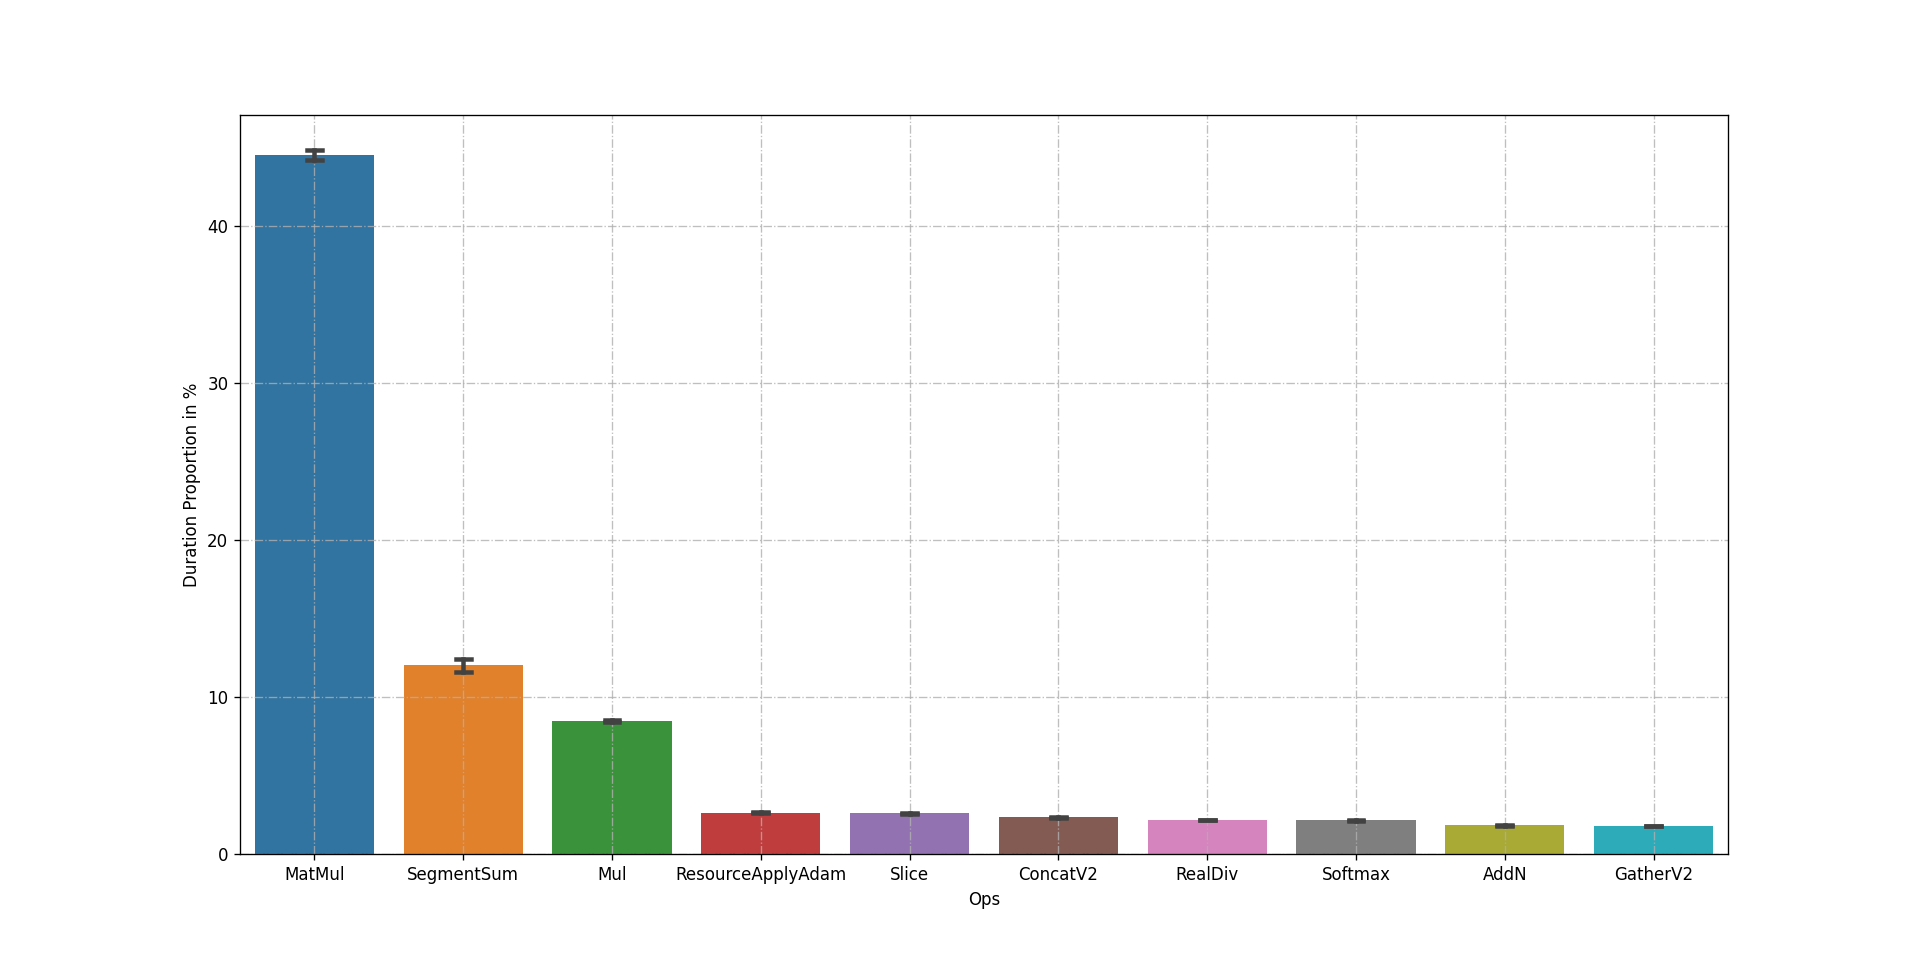

The file beside this chart, header and first rows:
, MatMul, SegmentSum, Mul, ResourceApplyAdam, Slice, ConcatV2, RealDiv, Softmax, AddN, GatherV2, Relu, Sum, UnsortedSegmentSum, Sub, RandomUniform, AssignSubVariableOp, Add, ReadVariableOp, Floor, LeakyReluGrad, LeakyRelu, ReluGrad, Reshape
ratio, 0.4432, 0.09419, 0.09002, 0.02511, 0.02437, 0.03032, 0.02349, 0.02473, 0.01754, 0.01922, 0.01643, 0.01482, 0.01473, 0.01299, 0.01518, 0.01507, 0.0139, 0.01493, 0.01112, 0.007888, 0.009631, 0.007165, 0.005422
ratio, 0.4503, 0.1066, 0.08485, 0.02711, 0.0259, 0.02396, 0.02245, 0.02197, 0.01877, 0.01838, 0.01698, 0.01525, 0.01488, 0.01525, 0.01674, 0.01273, 0.01177, 0.01181, 0.009102, 0.008598, 0.007964, 0.007417, 0.006192
ratio, 0.4247, 0.125, 0.08893, 0.02808, 0.02993, 0.02404, 0.02259, 0.02013, 0.02148, 0.01902, 0.01378, 0.01825, 0.01686, 0.01432, 0.01246, 0.01148, 0.01138, 0.01049, 0.008613, 0.009803, 0.007544, 0.008996, 0.00835
ratio, 0.4243, 0.129, 0.08953, 0.02822, 0.02936, 0.02373, 0.02341, 0.01983, 0.02023, 0.01877, 0.01566, 0.01774, 0.01596, 0.014, 0.01218, 0.01134, 0.01124, 0.01043, 0.009113, 0.009714, 0.007511, 0.008652, 0.008211
ratio, 0.4618, 0.1311, 0.08168, 0.02574, 0.02419, 0.02193, 0.02159, 0.02051, 0.01795, 0.0169, 0.01424, 0.01358, 0.01378, 0.01258, 0.01278, 0.01138, 0.01098, 0.009486, 0.008907, 0.007988, 0.007509, 0.00681, 0.005852
ratio, 0.4428, 0.1388, 0.0813, 0.02523, 0.02477, 0.02465, 0.02131, 0.02079, 0.01803, 0.01795, 0.01756, 0.01428, 0.01441, 0.01269, 0.01275, 0.01163, 0.01125, 0.01073, 0.008768, 0.008229, 0.007842, 0.007389, 0.005838
ratio, 0.4282, 0.1387, 0.08838, 0.02527, 0.0249, 0.02339, 0.02534, 0.02111, 0.01764, 0.01716, 0.01757, 0.01621, 0.01345, 0.01345, 0.01234, 0.0118, 0.01085, 0.01047, 0.008404, 0.007845, 0.007555, 0.007555, 0.009314
ratio, 0.4479, 0.1197, 0.08252, 0.02727, 0.02536, 0.02385, 0.022, 0.02213, 0.01839, 0.01815, 0.01494, 0.0149, 0.01442, 0.01348, 0.01283, 0.0127, 0.01181, 0.01179, 0.009346, 0.008344, 0.00793, 0.007777, 0.005991
ratio, 0.4534, 0.1156, 0.0821, 0.0266, 0.02572, 0.02336, 0.02228, 0.02204, 0.01882, 0.01818, 0.01502, 0.0152, 0.01443, 0.01348, 0.01324, 0.01268, 0.01182, 0.01134, 0.009485, 0.008294, 0.008007, 0.007345, 0.00611
ratio, 0.4444, 0.1307, 0.08311, 0.0251, 0.0252, 0.02402, 0.02154, 0.02156, 0.01798, 0.0177, 0.01841, 0.01462, 0.01451, 0.01302, 0.01263, 0.01246, 0.01214, 0.01065, 0.008624, 0.00815, 0.007869, 0.007309, 0.00608
ratio, 0.4454, 0.07469, 0.09449, 0.02713, 0.02657, 0.02509, 0.02353, 0.0264, 0.0183, 0.02059, 0.01705, 0.01616, 0.0147, 0.01397, 0.01503, 0.01537, 0.01303, 0.01693, 0.01054, 0.008578, 0.009578, 0.007412, 0.007017
ratio, 0.4494, 0.07472, 0.08927, 0.02697, 0.02541, 0.02798, 0.02319, 0.02531, 0.01804, 0.01979, 0.0177, 0.01468, 0.0147, 0.01782, 0.01866, 0.01528, 0.01417, 0.01678, 0.01101, 0.008164, 0.00966, 0.007395, 0.006219
ratio, 0.4423, 0.1293, 0.08389, 0.02613, 0.02539, 0.02425, 0.02147, 0.02173, 0.01878, 0.01794, 0.01478, 0.01592, 0.0146, 0.01273, 0.01254, 0.01228, 0.01198, 0.0112, 0.009003, 0.008271, 0.008099, 0.007215, 0.006009
ratio, 0.4349, 0.1371, 0.08364, 0.02562, 0.0251, 0.0248, 0.02068, 0.02092, 0.01745, 0.01745, 0.0161, 0.01385, 0.01427, 0.01539, 0.0164, 0.01186, 0.01174, 0.011, 0.008822, 0.008189, 0.007809, 0.007134, 0.005699
ratio, 0.4219, 0.1192, 0.08847, 0.02889, 0.03007, 0.02563, 0.02199, 0.02033, 0.02103, 0.01877, 0.01647, 0.01859, 0.01593, 0.01641, 0.01495, 0.01142, 0.0116, 0.01066, 0.008937, 0.009956, 0.007517, 0.008757, 0.008097
ratio, 0.424, 0.1524, 0.07937, 0.02503, 0.0245, 0.02394, 0.0207, 0.02104, 0.01749, 0.0171, 0.0209, 0.01446, 0.01448, 0.01293, 0.01581, 0.01211, 0.01115, 0.01171, 0.008274, 0.007906, 0.007927, 0.006946, 0.005945
ratio, 0.445, 0.1188, 0.08224, 0.02705, 0.02542, 0.02353, 0.02185, 0.02196, 0.01837, 0.01826, 0.01412, 0.01528, 0.01429, 0.01815, 0.01521, 0.01248, 0.01139, 0.01182, 0.009561, 0.008186, 0.008014, 0.007541, 0.005973
ratio, 0.4228, 0.1284, 0.08796, 0.02824, 0.03012, 0.02318, 0.02216, 0.02025, 0.02065, 0.01882, 0.01796, 0.01814, 0.01606, 0.01427, 0.01184, 0.01132, 0.01126, 0.01052, 0.008112, 0.009467, 0.007175, 0.008511, 0.008152
ratio, 0.4142, 0.1395, 0.08739, 0.02807, 0.02907, 0.02071, 0.0231, 0.02083, 0.02052, 0.01814, 0.01939, 0.01816, 0.01595, 0.01445, 0.01246, 0.0113, 0.01099, 0.0105, 0.008239, 0.00984, 0.006911, 0.008454, 0.008102
ratio, 0.4468, 0.1202, 0.08661, 0.02597, 0.02653, 0.02249, 0.02289, 0.02193, 0.01896, 0.0185, 0.01575, 0.01633, 0.01485, 0.01338, 0.01276, 0.01192, 0.01149, 0.01009, 0.009123, 0.008564, 0.007639, 0.007854, 0.006713
ratio, 0.4534, 0.1192, 0.08498, 0.02626, 0.02604, 0.02301, 0.02235, 0.02242, 0.01819, 0.01777, 0.01475, 0.014, 0.01455, 0.01336, 0.01332, 0.01241, 0.01252, 0.01087, 0.00895, 0.008267, 0.00798, 0.007209, 0.00571
ratio, 0.4698, 0.04383, 0.09601, 0.02713, 0.02646, 0.02934, 0.02471, 0.0263, 0.01899, 0.02037, 0.017, 0.01494, 0.01487, 0.01375, 0.01514, 0.01572, 0.014, 0.01644, 0.0112, 0.008319, 0.01031, 0.00785, 0.005837
ratio, 0.4404, 0.1314, 0.081, 0.02587, 0.02503, 0.02298, 0.02128, 0.02233, 0.01814, 0.01816, 0.01679, 0.01486, 0.01499, 0.01364, 0.01259, 0.01197, 0.01111, 0.01156, 0.009208, 0.008265, 0.007751, 0.00728, 0.006081
ratio, 0.418, 0.1278, 0.0878, 0.02757, 0.02919, 0.02551, 0.02406, 0.0201, 0.02018, 0.01931, 0.01661, 0.01892, 0.01627, 0.01537, 0.01196, 0.01139, 0.01114, 0.01082, 0.009196, 0.01035, 0.007137, 0.008823, 0.008333
ratio, 0.4564, 0.09194, 0.09018, 0.02763, 0.02743, 0.02345, 0.02323, 0.0215, 0.01956, 0.01899, 0.01679, 0.01708, 0.01521, 0.01462, 0.01288, 0.01231, 0.01172, 0.01077, 0.009166, 0.008792, 0.008221, 0.007781, 0.006814
ratio, 0.4571, 0.1101, 0.08649, 0.0262, 0.02571, 0.02576, 0.02178, 0.02211, 0.01807, 0.01803, 0.01657, 0.01471, 0.01509, 0.0135, 0.01292, 0.01246, 0.01184, 0.01023, 0.009345, 0.008284, 0.007953, 0.007357, 0.005501
ratio, 0.446, 0.1183, 0.08507, 0.02652, 0.02526, 0.02489, 0.02235, 0.02195, 0.01849, 0.01844, 0.01851, 0.01472, 0.01459, 0.01354, 0.01298, 0.01204, 0.01107, 0.01109, 0.009006, 0.008168, 0.008275, 0.00748, 0.006169
ratio, 0.445, 0.1291, 0.08278, 0.02555, 0.02675, 0.02204, 0.02077, 0.02228, 0.01791, 0.01728, 0.01679, 0.01496, 0.0152, 0.01416, 0.01244, 0.01175, 0.01203, 0.01121, 0.008781, 0.00876, 0.007813, 0.008351, 0.005617
ratio, 0.4481, 0.1178, 0.08519, 0.02757, 0.02547, 0.02346, 0.0206, 0.02209, 0.01805, 0.01796, 0.01601, 0.01469, 0.01441, 0.0166, 0.01461, 0.01218, 0.01169, 0.01112, 0.009197, 0.008461, 0.008158, 0.007509, 0.006059
ratio, 0.4437, 0.1229, 0.08747, 0.02671, 0.02669, 0.02406, 0.02135, 0.02127, 0.01733, 0.01778, 0.01619, 0.01484, 0.01421, 0.01436, 0.01307, 0.01239, 0.01189, 0.01058, 0.008881, 0.008343, 0.007892, 0.007806, 0.006107
ratio, 0.4229, 0.1233, 0.09083, 0.02822, 0.0304, 0.02302, 0.02224, 0.02018, 0.02038, 0.01827, 0.01709, 0.01835, 0.01633, 0.01486, 0.01161, 0.01173, 0.01203, 0.01021, 0.008815, 0.009514, 0.007399, 0.008576, 0.008117
ratio, 0.4368, 0.1207, 0.08547, 0.02595, 0.02491, 0.02424, 0.02246, 0.02174, 0.01771, 0.01781, 0.01555, 0.01519, 0.01424, 0.02022, 0.01564, 0.01238, 0.01154, 0.01181, 0.008938, 0.00953, 0.007523, 0.00784, 0.006846
ratio, 0.4241, 0.1375, 0.08652, 0.02792, 0.02945, 0.02417, 0.02242, 0.01993, 0.02015, 0.01835, 0.01504, 0.01728, 0.01588, 0.01421, 0.01202, 0.01124, 0.01138, 0.009234, 0.008411, 0.009615, 0.007548, 0.008692, 0.008009
ratio, 0.4506, 0.1171, 0.08553, 0.02726, 0.02676, 0.02426, 0.02196, 0.02109, 0.01887, 0.01828, 0.01424, 0.01537, 0.01541, 0.01476, 0.01263, 0.01217, 0.01126, 0.01044, 0.008783, 0.00837, 0.008218, 0.007696, 0.005805
ratio, 0.4407, 0.1367, 0.08113, 0.02606, 0.02504, 0.02414, 0.02174, 0.02119, 0.01806, 0.0177, 0.01532, 0.01444, 0.01446, 0.01315, 0.01327, 0.01244, 0.01129, 0.0111, 0.008487, 0.008104, 0.008041, 0.007211, 0.005616
ratio, 0.4374, 0.1369, 0.08159, 0.0255, 0.02446, 0.02434, 0.02138, 0.0207, 0.01795, 0.0177, 0.01527, 0.01461, 0.01442, 0.01379, 0.01505, 0.01182, 0.01269, 0.01121, 0.009092, 0.00795, 0.008098, 0.007231, 0.005772
ratio, 0.4266, 0.1176, 0.09074, 0.02834, 0.03053, 0.02372, 0.02272, 0.01996, 0.02098, 0.01878, 0.01665, 0.01842, 0.01619, 0.01547, 0.01207, 0.01123, 0.01161, 0.01115, 0.008687, 0.009588, 0.007346, 0.008447, 0.008167
ratio, 0.4672, 0.09054, 0.08729, 0.02708, 0.02622, 0.02375, 0.02304, 0.02261, 0.01923, 0.01891, 0.01757, 0.01517, 0.01496, 0.01353, 0.01355, 0.01246, 0.01244, 0.01117, 0.009649, 0.008559, 0.008173, 0.00756, 0.005608
ratio, 0.4617, 0.1005, 0.08716, 0.02687, 0.02622, 0.02478, 0.02166, 0.02217, 0.01878, 0.01839, 0.01507, 0.01453, 0.01504, 0.01417, 0.01282, 0.01336, 0.01196, 0.01138, 0.0101, 0.008523, 0.007983, 0.007533, 0.005554
ratio, 0.4263, 0.1174, 0.09081, 0.02812, 0.02969, 0.02469, 0.02248, 0.02075, 0.02063, 0.01864, 0.01744, 0.01771, 0.01647, 0.01497, 0.01269, 0.01115, 0.01188, 0.0105, 0.008996, 0.01003, 0.007392, 0.009219, 0.008448
ratio, 0.4187, 0.1122, 0.09, 0.02696, 0.02923, 0.02638, 0.02337, 0.02312, 0.01995, 0.01935, 0.01489, 0.01755, 0.01539, 0.01316, 0.0137, 0.01388, 0.01359, 0.01526, 0.01044, 0.009588, 0.008734, 0.008365, 0.007997
ratio, 0.4283, 0.1184, 0.09074, 0.02785, 0.02931, 0.02397, 0.02296, 0.02036, 0.02105, 0.01848, 0.02006, 0.017, 0.01606, 0.01462, 0.01184, 0.01146, 0.01107, 0.01018, 0.008539, 0.009431, 0.007565, 0.009086, 0.008072
ratio, 0.4474, 0.1294, 0.0823, 0.02645, 0.02499, 0.02278, 0.02076, 0.02202, 0.01852, 0.0175, 0.01835, 0.01414, 0.01414, 0.01398, 0.01231, 0.01262, 0.0114, 0.01027, 0.008969, 0.008165, 0.007666, 0.007774, 0.005603
ratio, 0.4452, 0.131, 0.08257, 0.02671, 0.02514, 0.02308, 0.02201, 0.02169, 0.01819, 0.01847, 0.01375, 0.01495, 0.01452, 0.01334, 0.013, 0.01188, 0.01178, 0.01028, 0.008624, 0.008195, 0.008109, 0.007508, 0.005942
ratio, 0.4447, 0.1155, 0.08528, 0.0264, 0.02618, 0.02452, 0.02109, 0.02215, 0.01881, 0.01814, 0.01829, 0.01505, 0.01462, 0.01331, 0.01324, 0.01216, 0.0124, 0.01178, 0.008907, 0.008929, 0.00785, 0.007376, 0.006427
ratio, 0.4322, 0.1073, 0.09201, 0.02872, 0.03051, 0.02181, 0.02489, 0.02197, 0.02089, 0.0189, 0.0147, 0.01829, 0.01641, 0.01422, 0.01259, 0.01212, 0.01171, 0.01173, 0.009409, 0.009674, 0.008004, 0.008716, 0.008268
ratio, 0.4406, 0.1302, 0.0855, 0.02603, 0.0263, 0.02258, 0.0222, 0.02113, 0.01868, 0.01849, 0.01692, 0.0157, 0.01487, 0.01346, 0.0123, 0.01192, 0.01147, 0.01006, 0.008683, 0.008641, 0.007732, 0.007817, 0.006972
ratio, 0.443, 0.1195, 0.08657, 0.02705, 0.02728, 0.02356, 0.02284, 0.02166, 0.01879, 0.01864, 0.01593, 0.01573, 0.0158, 0.0134, 0.01244, 0.01237, 0.01177, 0.0108, 0.008987, 0.008427, 0.007758, 0.007802, 0.00681
ratio, 0.4402, 0.1172, 0.08583, 0.02706, 0.02696, 0.02493, 0.02312, 0.02164, 0.01899, 0.0181, 0.01635, 0.01607, 0.0146, 0.0143, 0.01574, 0.01219, 0.01101, 0.01143, 0.008564, 0.008986, 0.008079, 0.007573, 0.006666
ratio, 0.4508, 0.1103, 0.08652, 0.02673, 0.02568, 0.02491, 0.02175, 0.02237, 0.01862, 0.01851, 0.01768, 0.01524, 0.01487, 0.01344, 0.01287, 0.01215, 0.01222, 0.01145, 0.008926, 0.008334, 0.007873, 0.007434, 0.006162
ratio, 0.4502, 0.1189, 0.08442, 0.0272, 0.02623, 0.02237, 0.02147, 0.0218, 0.01814, 0.01827, 0.01645, 0.01478, 0.01465, 0.01312, 0.01327, 0.01208, 0.01252, 0.01123, 0.008927, 0.008422, 0.007852, 0.007479, 0.006097
ratio, 0.4402, 0.1405, 0.07977, 0.02536, 0.02441, 0.02382, 0.02084, 0.02135, 0.01836, 0.01787, 0.01517, 0.01425, 0.01367, 0.01457, 0.01237, 0.01194, 0.01134, 0.012, 0.008974, 0.00796, 0.007603, 0.007228, 0.005914
ratio, 0.4242, 0.1469, 0.07778, 0.02523, 0.02429, 0.02472, 0.02096, 0.0209, 0.01769, 0.01712, 0.01696, 0.01469, 0.01397, 0.01371, 0.0266, 0.0115, 0.01116, 0.01093, 0.008785, 0.007907, 0.007518, 0.007212, 0.005741
ratio, 0.4437, 0.1283, 0.08304, 0.02727, 0.02522, 0.02144, 0.02118, 0.02184, 0.01813, 0.0174, 0.01612, 0.01418, 0.01484, 0.01369, 0.01298, 0.01198, 0.01157, 0.01142, 0.009224, 0.008199, 0.007644, 0.007495, 0.006085
ratio, 0.4411, 0.1356, 0.08118, 0.02631, 0.02484, 0.02196, 0.0223, 0.02106, 0.01905, 0.01758, 0.0185, 0.01442, 0.01459, 0.01322, 0.01286, 0.01217, 0.01175, 0.01042, 0.008799, 0.008329, 0.008116, 0.007283, 0.005702
ratio, 0.4389, 0.1498, 0.0789, 0.02524, 0.02458, 0.02112, 0.02212, 0.02176, 0.01774, 0.01747, 0.01625, 0.0136, 0.01394, 0.0133, 0.01217, 0.01196, 0.0114, 0.01029, 0.008755, 0.008029, 0.00758, 0.007238, 0.005488
ratio, 0.4161, 0.1751, 0.07694, 0.0252, 0.0239, 0.0217, 0.02025, 0.02067, 0.01702, 0.01678, 0.01894, 0.01383, 0.01383, 0.0124, 0.01209, 0.01141, 0.01076, 0.01185, 0.008641, 0.008015, 0.00753, 0.006804, 0.005835
ratio, 0.4554, 0.1083, 0.0848, 0.02661, 0.02562, 0.02378, 0.02157, 0.02175, 0.01825, 0.01792, 0.01752, 0.01514, 0.01414, 0.01322, 0.01357, 0.01239, 0.01135, 0.0131, 0.008928, 0.008122, 0.007846, 0.007473, 0.006647
ratio, 0.4568, 0.1108, 0.08552, 0.02721, 0.02535, 0.02373, 0.02169, 0.02253, 0.01956, 0.01881, 0.01428, 0.01493, 0.01486, 0.01295, 0.01335, 0.01249, 0.0118, 0.01096, 0.008783, 0.008406, 0.008051, 0.00763, 0.005877
ratio, 0.4601, 0.09272, 0.08981, 0.02759, 0.02792, 0.0233, 0.02179, 0.02266, 0.0197, 0.01815, 0.01684, 0.01626, 0.01533, 0.01373, 0.01371, 0.01264, 0.01177, 0.01113, 0.009307, 0.009063, 0.007908, 0.008308, 0.006642
... 32 more rows
